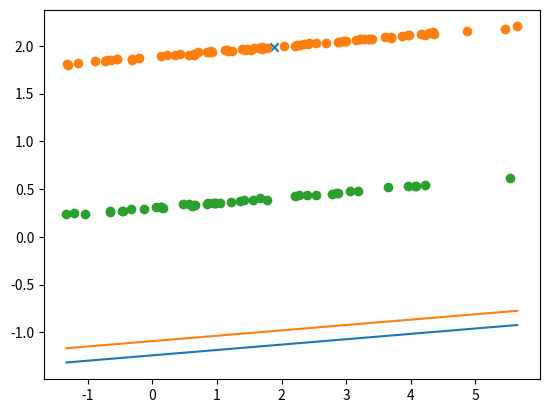

This figure's Python source:
# Fisher linear discriminant
# [redacted]

import numpy as np
import matplotlib.pyplot as plt

# Generates rotation + stretching matrixes (2, 2, classes)
def generate_deformations(classes = 2, deformation_range = 1):
    distorsions = np.random.randn(2, classes) * deformation_range + 1 # (2, classes)
    angles = np.random.rand(classes) * np.pi # (classes, )
    cos = np.cos(angles)[np.newaxis, np.newaxis, :] # (1, 1, classes)
    sin = np.sin(angles)[np.newaxis, np.newaxis, :] # (1, 1, classes)
    cossin = np.vstack((cos, sin)) * distorsions[0] # (2, 1, classes)
    msincos = np.vstack((sin * (-1), cos)) * distorsions[1] # (2, 1, classes)
    return np.hstack((cossin, msincos)) # (2, 2, classes)



def generate_data(dimension = 2, classes = 2, max_cluster_size = 100, centroid_dispersion = 5, no_deformation = False, same_deformation = False, plot = False):
    # Setting the number of elements in each cluster...
    cardinals = np.random.randint(max_cluster_size - 1, size = classes) + 1 # (classes, )
    N = np.sum(cardinals)

    # Generating the dispersions of the clusters...
    dispersions = np.random.randn(classes) # (classes, )
    # Generating the centroids...
    centroids = np.random.randn(classes, dimension).T * centroid_dispersion # (dimension, classes)

    if plot:
        plt.scatter(centroids[0, :], centroids[1, :], marker = 'x')

    # Generating the distorsions (only available for dimension 2)...
    distorsions = None
    if no_deformation or dimension != 2:
        distorsions = np.eye(dimension, dimension)[:, :, np.newaxis] # (2, 2, 1)
    elif same_deformation:
        distorsions = generate_deformations(classes = 1) # (2, 2, 1)
    else:
        distorsions = generate_deformations(classes = classes) # (2, 2, classes)


    # Generating data (by columns)...
    data = np.random.randn(N, dimension).T
    # Multiplying by the dispersion, deformating and adding the centroids
    previous = 0
    for k in range(0, classes):
        s = None
        if no_deformation or dimension != 2 or same_deformation:
            s = 0
        else:
            s = k
        data[:, previous : previous + cardinals[k]] = distorsions[:,:,s].dot(data[:, previous : previous + cardinals[k]]) * dispersions[k] + centroids[:, k, np.newaxis]
        previous = previous + cardinals[k]

    return data, cardinals

def compute_projection(data, cardinals):
    m1 = data[:, :cardinals[0]].mean(axis = 1)
    m2 = data[:, cardinals[0]:].mean(axis = 1)
    s1 = np.cov(data[:, :cardinals[0]])
    s2 = np.cov(data[:, cardinals[0]:])
    sw = s1 + s2
    return np.linalg.solve(sw, m2 - m1)

def compute_cut(data, cardinals, w, m1, m2):
    N = np.sum(cardinals)
    p1 = cardinals[0] / N
    p2 = cardinals[1] / N
    data_proj = w.T.dot(data)
    m1_proj = w.T.dot(m1)
    m2_proj = w.T.dot(m2)
    sigma1_cuad = np.var(data_proj[:cardinals[0]])
    sigma2_cuad = np.var(data_proj[cardinals[0]:])
    sigma1 = np.sqrt(sigma1_cuad)
    sigma2 = np.sqrt(sigma2_cuad)
    a = (sigma1_cuad + sigma2_cuad) / (2 * sigma1_cuad * sigma2_cuad)
    b = -(m1_proj * sigma2_cuad + m2_proj * sigma1_cuad) / (sigma1_cuad * sigma2_cuad)
    c = (((m1_proj ** 2) * sigma2_cuad + (m2_proj ** 2) * sigma1_cuad) / (2 * sigma1_cuad * sigma2_cuad)) + np.log(p1 / sigma1) + np.log(p2 / sigma2)
    roots = np.roots(np.array([a,b,c]))
    #delta = np.sqrt(b ** 2 - 4 * a * c)
    #x1 = (-b + delta) / (2 * a)
    #x2 = (-b - delta) / (2 * a)
    if derivative_evaluation(roots[0], a, b, c) <= 0:
        return roots[0]
    else:
        return roots[1]

def derivative_evaluation(x, a, b, c):
    return 2 * a * x + b

def evaluate_line(a, b, c, x):
    return (-a * x - c) / b

def plot_cut(w, c, data):
    a = np.min(data[0])
    b = np.max(data[0])
    plt.plot([a, b], [evaluate_line(w[0], w[1], np.real(c), a), evaluate_line(w[0], w[1], np.real(c), b)])

data, cardinals = generate_data(max_cluster_size = 100, centroid_dispersion = 2, same_deformation = True, plot = True)
plt.scatter(data[0, :cardinals[0]], data[1, :cardinals[0]])
plt.scatter(data[0, cardinals[0]:], data[1, cardinals[0]:])
m1 = data[:, :cardinals[0]].mean(axis = 1)
m2 = data[:, cardinals[0]:].mean(axis = 1)
w = compute_projection(data, cardinals)
c = compute_cut(data, cardinals, w, m1, m2)
d = w.T.dot(m1+m2) / 2
plot_cut(w, c, data)
plot_cut(w, d, data)
plt.show()
